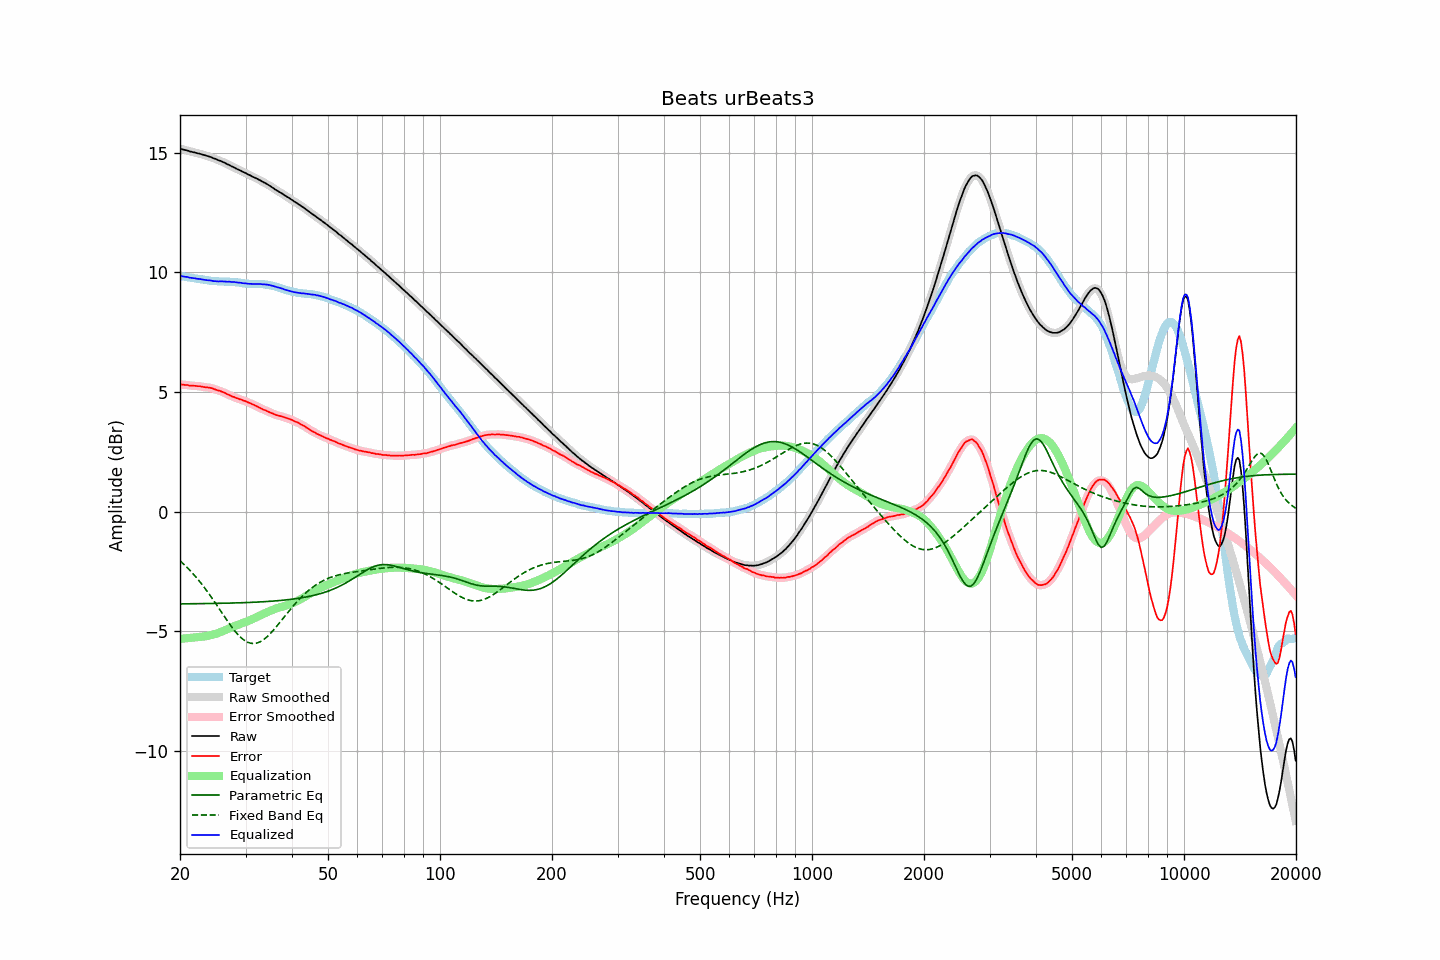

The table this chart was drawn from, first rows:
frequency, raw, error, smoothed, error_smoothed, equalization, parametric_eq, fixed_band_eq, equalized_raw, equalized_smoothed, target
20.00, 15.16, 5.31, 15.16, 5.31, -5.32, -3.85, -2.05, 9.85, 9.85, 9.85
20.20, 15.15, 5.31, 15.15, 5.31, -5.31, -3.85, -2.11, 9.84, 9.84, 9.84
20.40, 15.13, 5.30, 15.13, 5.31, -5.30, -3.85, -2.17, 9.83, 9.83, 9.83
20.61, 15.11, 5.30, 15.12, 5.30, -5.30, -3.85, -2.24, 9.82, 9.82, 9.82
20.81, 15.10, 5.30, 15.10, 5.29, -5.29, -3.85, -2.30, 9.81, 9.81, 9.81
21.02, 15.08, 5.29, 15.08, 5.28, -5.28, -3.85, -2.37, 9.80, 9.79, 9.79
21.23, 15.05, 5.27, 15.06, 5.27, -5.28, -3.85, -2.44, 9.77, 9.78, 9.78
21.44, 15.04, 5.27, 15.04, 5.27, -5.27, -3.85, -2.51, 9.77, 9.77, 9.77
21.66, 15.02, 5.26, 15.02, 5.26, -5.26, -3.85, -2.58, 9.76, 9.76, 9.76
21.87, 15.01, 5.26, 15.01, 5.26, -5.26, -3.85, -2.66, 9.75, 9.75, 9.75
22.09, 14.99, 5.25, 14.99, 5.25, -5.25, -3.85, -2.74, 9.74, 9.74, 9.74
22.31, 14.97, 5.24, 14.98, 5.25, -5.24, -3.84, -2.82, 9.73, 9.73, 9.73
22.54, 14.96, 5.24, 14.96, 5.24, -5.24, -3.84, -2.90, 9.72, 9.72, 9.72
22.76, 14.94, 5.23, 14.94, 5.23, -5.23, -3.84, -2.98, 9.71, 9.71, 9.71
22.99, 14.92, 5.22, 14.92, 5.22, -5.22, -3.84, -3.07, 9.70, 9.70, 9.71
23.22, 14.90, 5.21, 14.90, 5.21, -5.21, -3.84, -3.16, 9.69, 9.69, 9.69
23.45, 14.88, 5.20, 14.88, 5.20, -5.20, -3.84, -3.25, 9.68, 9.68, 9.68
23.69, 14.86, 5.19, 14.86, 5.19, -5.19, -3.84, -3.34, 9.67, 9.67, 9.67
23.92, 14.84, 5.18, 14.84, 5.18, -5.18, -3.84, -3.43, 9.66, 9.66, 9.66
24.16, 14.82, 5.17, 14.82, 5.17, -5.16, -3.84, -3.53, 9.66, 9.65, 9.65
24.40, 14.79, 5.15, 14.79, 5.15, -5.15, -3.84, -3.62, 9.64, 9.65, 9.64
24.65, 14.76, 5.13, 14.77, 5.13, -5.13, -3.83, -3.72, 9.63, 9.64, 9.64
24.89, 14.74, 5.11, 14.74, 5.10, -5.11, -3.83, -3.82, 9.63, 9.63, 9.63
25.14, 14.71, 5.08, 14.71, 5.08, -5.09, -3.83, -3.92, 9.62, 9.62, 9.63
25.39, 14.68, 5.06, 14.69, 5.06, -5.06, -3.83, -4.02, 9.62, 9.62, 9.62
25.65, 14.66, 5.04, 14.66, 5.04, -5.04, -3.83, -4.12, 9.62, 9.62, 9.62
25.91, 14.63, 5.02, 14.63, 5.02, -5.01, -3.83, -4.22, 9.62, 9.62, 9.62
26.16, 14.60, 4.99, 14.60, 4.99, -4.98, -3.83, -4.32, 9.62, 9.62, 9.61
26.43, 14.57, 4.96, 14.57, 4.96, -4.95, -3.82, -4.42, 9.62, 9.61, 9.61
26.69, 14.53, 4.92, 14.54, 4.93, -4.92, -3.82, -4.52, 9.61, 9.61, 9.61
26.96, 14.50, 4.89, 14.50, 4.89, -4.89, -3.82, -4.61, 9.61, 9.61, 9.61
27.23, 14.47, 4.87, 14.47, 4.86, -4.86, -3.82, -4.71, 9.61, 9.60, 9.61
27.50, 14.43, 4.83, 14.44, 4.83, -4.83, -3.82, -4.80, 9.60, 9.60, 9.60
27.77, 14.40, 4.80, 14.40, 4.80, -4.80, -3.82, -4.89, 9.60, 9.60, 9.60
28.05, 14.37, 4.78, 14.37, 4.78, -4.78, -3.81, -4.98, 9.59, 9.59, 9.59
28.33, 14.33, 4.74, 14.33, 4.75, -4.75, -3.81, -5.06, 9.58, 9.58, 9.59
28.62, 14.30, 4.73, 14.30, 4.73, -4.73, -3.81, -5.13, 9.57, 9.58, 9.57
28.90, 14.27, 4.70, 14.27, 4.70, -4.70, -3.81, -5.20, 9.57, 9.57, 9.57
29.19, 14.24, 4.68, 14.24, 4.68, -4.68, -3.81, -5.27, 9.56, 9.56, 9.56
29.48, 14.20, 4.66, 14.21, 4.66, -4.66, -3.80, -5.32, 9.55, 9.55, 9.54
29.78, 14.17, 4.63, 14.17, 4.63, -4.63, -3.80, -5.38, 9.54, 9.54, 9.54
30.08, 14.14, 4.61, 14.14, 4.61, -4.61, -3.80, -5.42, 9.54, 9.53, 9.53
30.38, 14.10, 4.58, 14.11, 4.58, -4.58, -3.80, -5.45, 9.52, 9.53, 9.53
30.68, 14.07, 4.55, 14.07, 4.55, -4.55, -3.79, -5.48, 9.52, 9.52, 9.52
30.99, 14.04, 4.52, 14.04, 4.52, -4.52, -3.79, -5.50, 9.52, 9.52, 9.52
31.30, 14.00, 4.49, 14.01, 4.49, -4.49, -3.79, -5.51, 9.51, 9.51, 9.51
31.61, 13.97, 4.46, 13.97, 4.46, -4.46, -3.78, -5.51, 9.51, 9.51, 9.51
31.93, 13.94, 4.43, 13.94, 4.43, -4.43, -3.78, -5.50, 9.52, 9.51, 9.52
32.24, 13.91, 4.40, 13.91, 4.40, -4.39, -3.78, -5.49, 9.52, 9.51, 9.51
32.57, 13.87, 4.36, 13.88, 4.36, -4.36, -3.77, -5.46, 9.51, 9.51, 9.51
32.89, 13.84, 4.33, 13.84, 4.33, -4.33, -3.77, -5.43, 9.51, 9.51, 9.51
33.22, 13.80, 4.29, 13.80, 4.29, -4.30, -3.77, -5.39, 9.50, 9.50, 9.51
33.55, 13.76, 4.26, 13.77, 4.26, -4.27, -3.76, -5.35, 9.49, 9.50, 9.50
33.89, 13.73, 4.24, 13.73, 4.24, -4.24, -3.76, -5.29, 9.50, 9.49, 9.49
34.23, 13.69, 4.21, 13.69, 4.21, -4.20, -3.75, -5.24, 9.49, 9.49, 9.48
34.57, 13.65, 4.17, 13.65, 4.18, -4.17, -3.75, -5.17, 9.48, 9.48, 9.48
34.92, 13.61, 4.15, 13.61, 4.15, -4.14, -3.75, -5.11, 9.47, 9.46, 9.46
35.27, 13.56, 4.12, 13.56, 4.12, -4.12, -3.74, -5.03, 9.44, 9.45, 9.45
35.62, 13.52, 4.09, 13.52, 4.09, -4.09, -3.74, -4.96, 9.43, 9.43, 9.43
35.97, 13.47, 4.06, 13.47, 4.06, -4.07, -3.73, -4.88, 9.41, 9.41, 9.41
... 635 more rows
